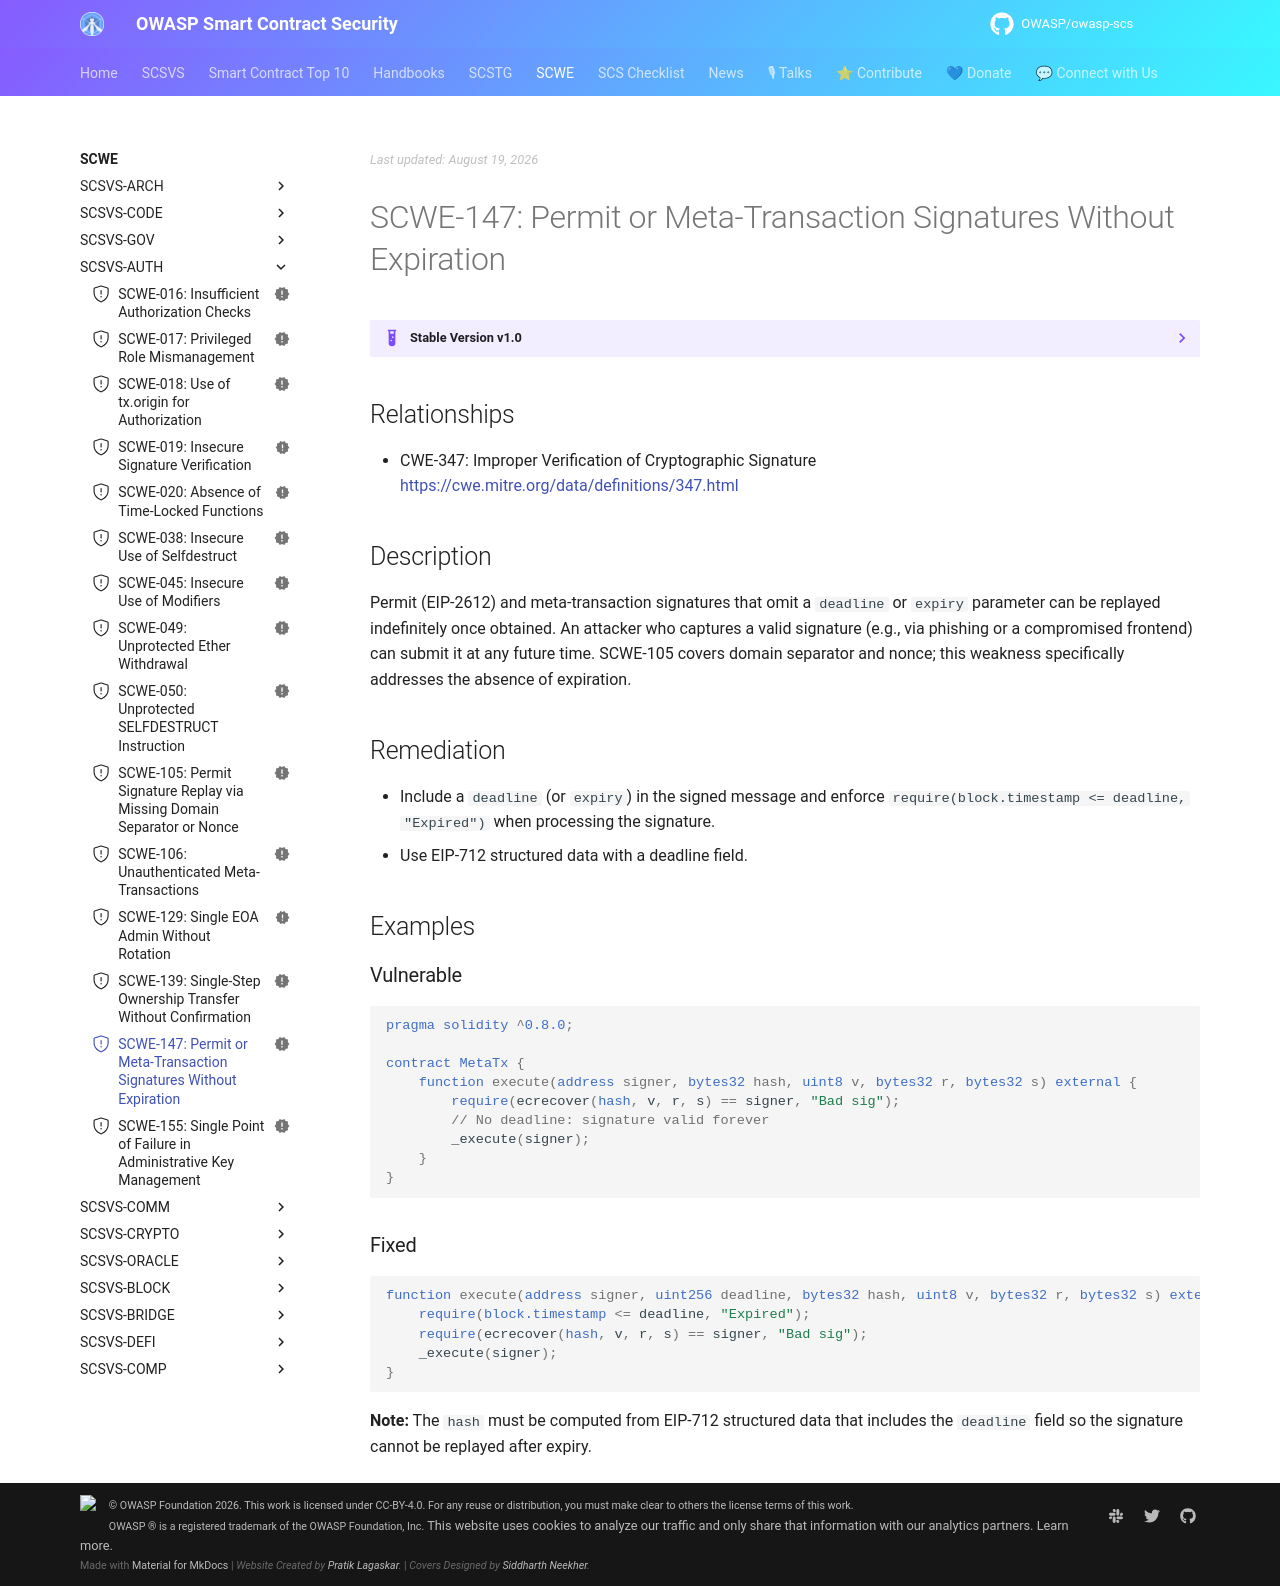

repository: OWASP/owasp-scs · page: SCWE/SCSVS-AUTH/SCWE-147/index.html · generator: mkdocs

---
title: Permit or Meta-Transaction Signatures Without Expiration
id: SCWE-147
alias: missing-signature-expiration
platform: []
profiles: [L1]
mappings:
  scsvs-cg: [SCSVS-AUTH]
  scsvs-scg: [SCSVS-AUTH-2]
  cwe: [347]
status: new
---

## Relationships
- CWE-347: Improper Verification of Cryptographic Signature  
  [https://cwe.mitre.org/data/definitions/347.html](https://cwe.mitre.org/data/definitions/347.html)

## Description
Permit (EIP-2612) and meta-transaction signatures that omit a `deadline` or `expiry` parameter can be replayed indefinitely once obtained. An attacker who captures a valid signature (e.g., via phishing or a compromised frontend) can submit it at any future time. SCWE-105 covers domain separator and nonce; this weakness specifically addresses the absence of expiration.

## Remediation
- Include a `deadline` (or `expiry`) in the signed message and enforce `require(block.timestamp <= deadline, "Expired")` when processing the signature.
- Use EIP-712 structured data with a deadline field.

## Examples

### Vulnerable
```solidity
pragma solidity ^0.8.0;

contract MetaTx {
    function execute(address signer, bytes32 hash, uint8 v, bytes32 r, bytes32 s) external {
        require(ecrecover(hash, v, r, s) == signer, "Bad sig");
        // No deadline: signature valid forever
        _execute(signer);
    }
}
```

### Fixed
```solidity
function execute(address signer, uint256 deadline, bytes32 hash, uint8 v, bytes32 r, bytes32 s) external {
    require(block.timestamp <= deadline, "Expired");
    require(ecrecover(hash, v, r, s) == signer, "Bad sig");
    _execute(signer);
}
```
**Note:** The `hash` must be computed from EIP-712 structured data that includes the `deadline` field so the signature cannot be replayed after expiry.
